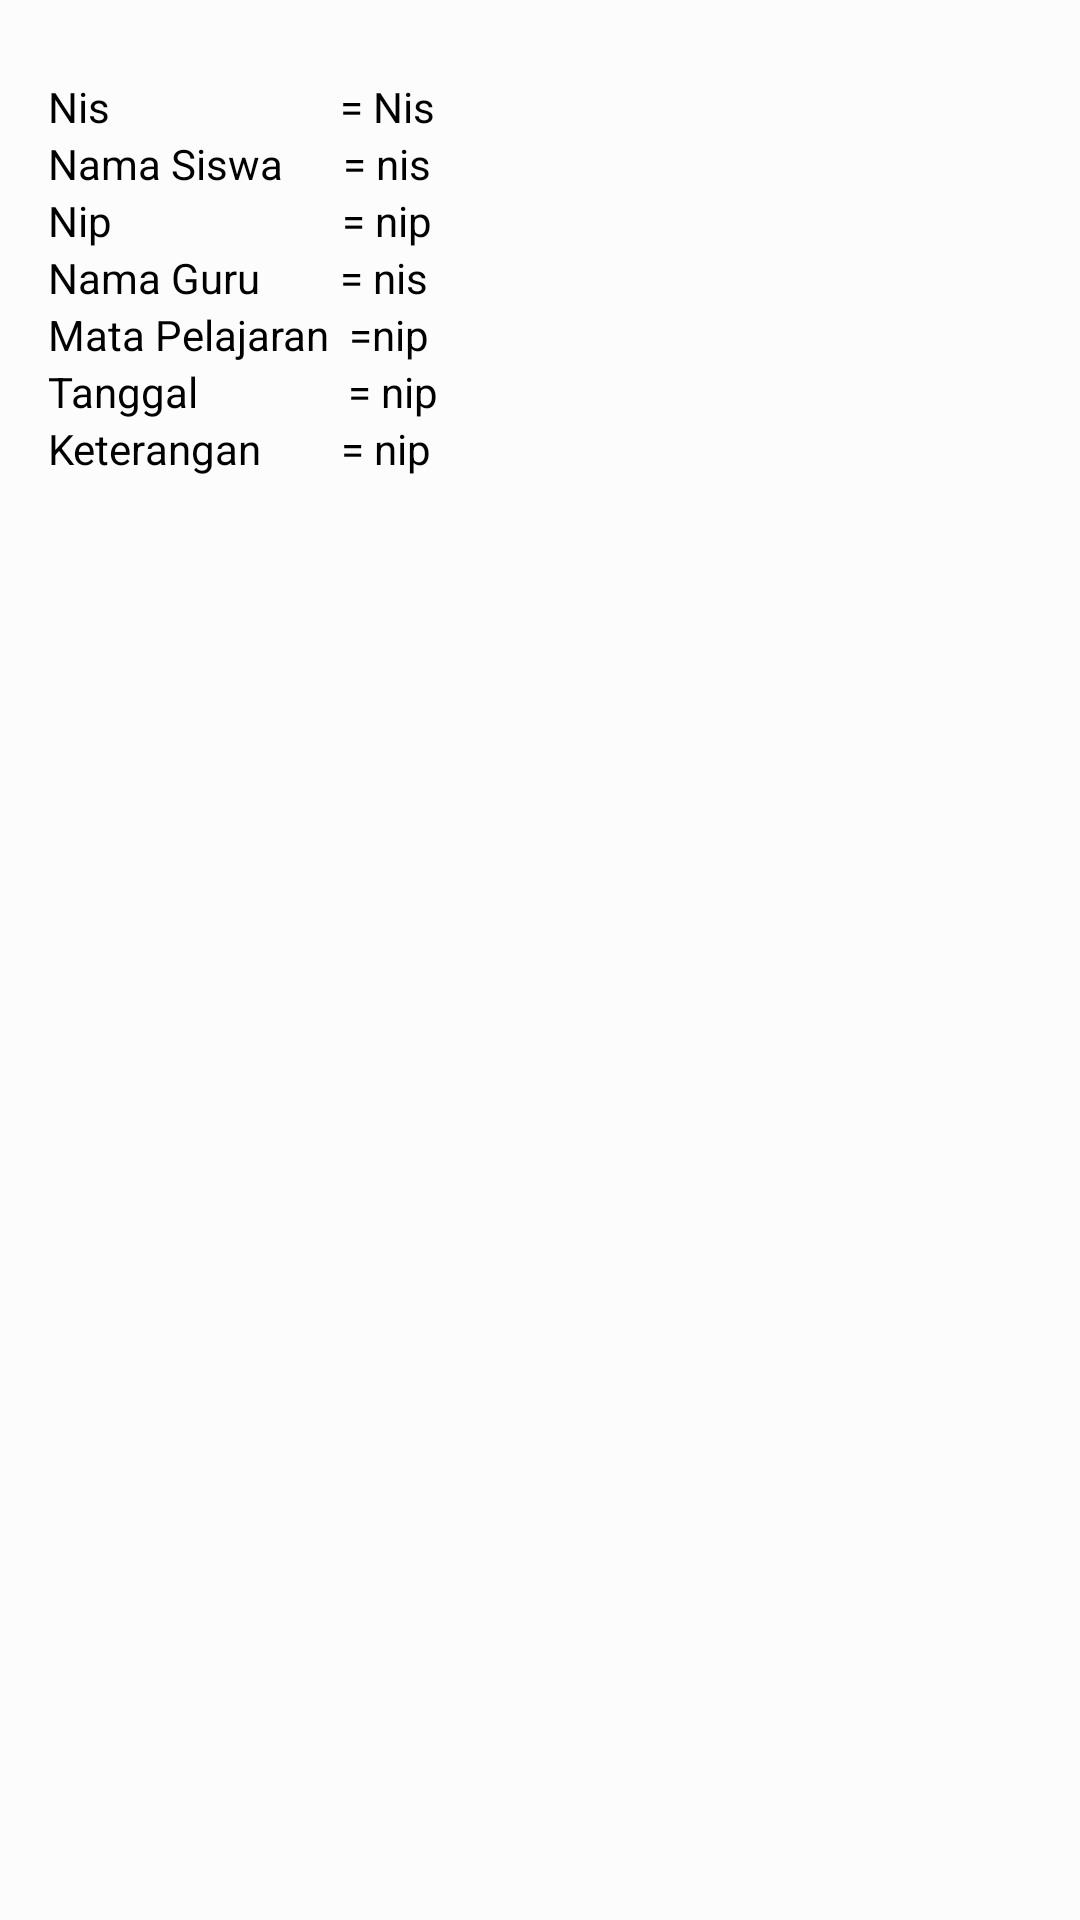

Reconstruct the res/layout file that produces this screen, plus the resources it refers to.
<!-- AndroidManifest.xml: application theme AppTheme -->
<!-- res/layout/list_absen.xml -->
<?xml version="1.0" encoding="utf-8"?>
<LinearLayout xmlns:android="http://schemas.android.com/apk/res/android"
    android:orientation="vertical" android:layout_width="match_parent"
    android:layout_height="match_parent"
    android:background="@color/trans2"
    android:paddingBottom="@dimen/activity_vertical_margin"
    android:paddingLeft="@dimen/activity_horizontal_margin"
    android:paddingRight="@dimen/activity_horizontal_margin"
    android:paddingTop="@dimen/activity_vertical_margin">

    <TextView
        android:id="@+id/txt_id"
        android:text="id"
        android:layout_width="match_parent"
        android:layout_height="match_parent"
        android:textColor="@color/primaryTextColor"
        android:visibility="gone"
        />

    <LinearLayout
        android:layout_width="wrap_content"
        android:layout_height="wrap_content"
        android:orientation="horizontal"
        android:layout_marginTop="10dp">

        <TextView
            android:layout_width="wrap_content"
            android:layout_height="wrap_content"
            android:text="Nis                       = "
            android:textColor="@color/Black"
            />

        <TextView
            android:id="@+id/txt_nis"
            android:layout_width="match_parent"
            android:layout_height="match_parent"
            android:text="Nis"
            android:textColor="@color/Black"
            />
    </LinearLayout>

    <LinearLayout
        android:layout_width="wrap_content"
        android:layout_height="wrap_content"
        android:orientation="horizontal">

        <TextView
            android:layout_width="wrap_content"
            android:layout_height="wrap_content"
            android:text="Nama Siswa      = "
            android:textColor="@color/Black"
            />

        <TextView
            android:id="@+id/txt_nama_siswa"
            android:text="nis"
            android:layout_width="match_parent"
            android:layout_height="match_parent"
            android:textColor="@color/Black"
            />
    </LinearLayout>

    <LinearLayout
        android:layout_width="wrap_content"
        android:layout_height="wrap_content"
        android:orientation="horizontal">

        <TextView
            android:layout_width="wrap_content"
            android:layout_height="wrap_content"
            android:text="Nip                       = "
            android:textColor="@color/Black"
            />

        <TextView
            android:id="@+id/txt_nip"
            android:layout_width="wrap_content"
            android:layout_height="wrap_content"
            android:text="nip"
            android:textColor="@color/Black"
            />

    </LinearLayout>

    <LinearLayout
        android:layout_width="wrap_content"
        android:layout_height="wrap_content"
        android:orientation="horizontal">

        <TextView
            android:layout_width="wrap_content"
            android:layout_height="wrap_content"
            android:text="Nama Guru        = "
            android:textColor="@color/Black"
            />

        <TextView
            android:id="@+id/txt_nama_guru"
            android:text="nis"
            android:layout_width="match_parent"
            android:layout_height="match_parent"
            android:textColor="@color/Black"
            />
    </LinearLayout>

    <LinearLayout
        android:layout_width="wrap_content"
        android:layout_height="wrap_content"
        android:orientation="horizontal">

        <TextView
            android:layout_width="wrap_content"
            android:layout_height="wrap_content"
            android:text="Mata Pelajaran  ="
            android:textColor="@color/Black"
            />

        <TextView
            android:id="@+id/txt_matapel"
            android:layout_width="wrap_content"
            android:layout_height="wrap_content"
            android:text="nip"
            android:textColor="@color/Black"
            />

    </LinearLayout>

    <LinearLayout
        android:layout_width="wrap_content"
        android:layout_height="wrap_content"
        android:orientation="horizontal">

        <TextView
            android:layout_width="wrap_content"
            android:layout_height="wrap_content"
            android:text="Tanggal               = "
            android:textColor="@color/Black"
            />

        <TextView
            android:id="@+id/txt_tgl"
            android:layout_width="wrap_content"
            android:layout_height="wrap_content"
            android:text="nip"
            android:textColor="@color/Black"
            />

    </LinearLayout>

    <LinearLayout
        android:layout_width="wrap_content"
        android:layout_height="wrap_content"
        android:orientation="horizontal">

        <TextView
            android:layout_width="wrap_content"
            android:layout_height="wrap_content"
            android:text="Keterangan        = "
            android:textColor="@color/Black"
            />

        <TextView
            android:id="@+id/txt_ketabsen"
            android:layout_width="wrap_content"
            android:layout_height="wrap_content"
            android:text="nip"
            android:textColor="@color/Black"
            />

    </LinearLayout>

    <LinearLayout
        android:layout_width="wrap_content"
        android:layout_height="wrap_content"
        android:orientation="horizontal">

        <TextView
            android:layout_width="wrap_content"
            android:layout_height="wrap_content"
            android:text="Validasi               = "
            android:textColor="@color/primaryTextColor"
            android:visibility="gone"
            />

        <TextView
            android:id="@+id/txt_validasi"
            android:layout_width="wrap_content"
            android:layout_height="wrap_content"
            android:text="nip"
            android:textColor="@color/primaryTextColor"
            android:visibility="gone"
            />

    </LinearLayout>

</LinearLayout>
<!-- resources referenced by this layout -->
<resources>
  <color name="Black">#000000</color>
  <color name="primaryTextColor">#00a5ff</color>
  <color name="trans2">#80FFFFFF</color>
  
  
  
      // warna dasar
  <dimen name="activity_horizontal_margin">16dp</dimen>
  <dimen name="activity_vertical_margin">16dp</dimen>
  <style name="AppTheme" parent="Theme.AppCompat.Light.DarkActionBar">
          
          <item name="colorPrimary">@color/primaryTextColor</item>
          <item name="colorPrimaryDark">@color/Wheat</item>
          <item name="colorAccent">@color/colorAccent</item>
      </style>
  <color name="Wheat">#F5DEB3</color>
  <color name="colorAccent">#D81B60</color>
</resources>
